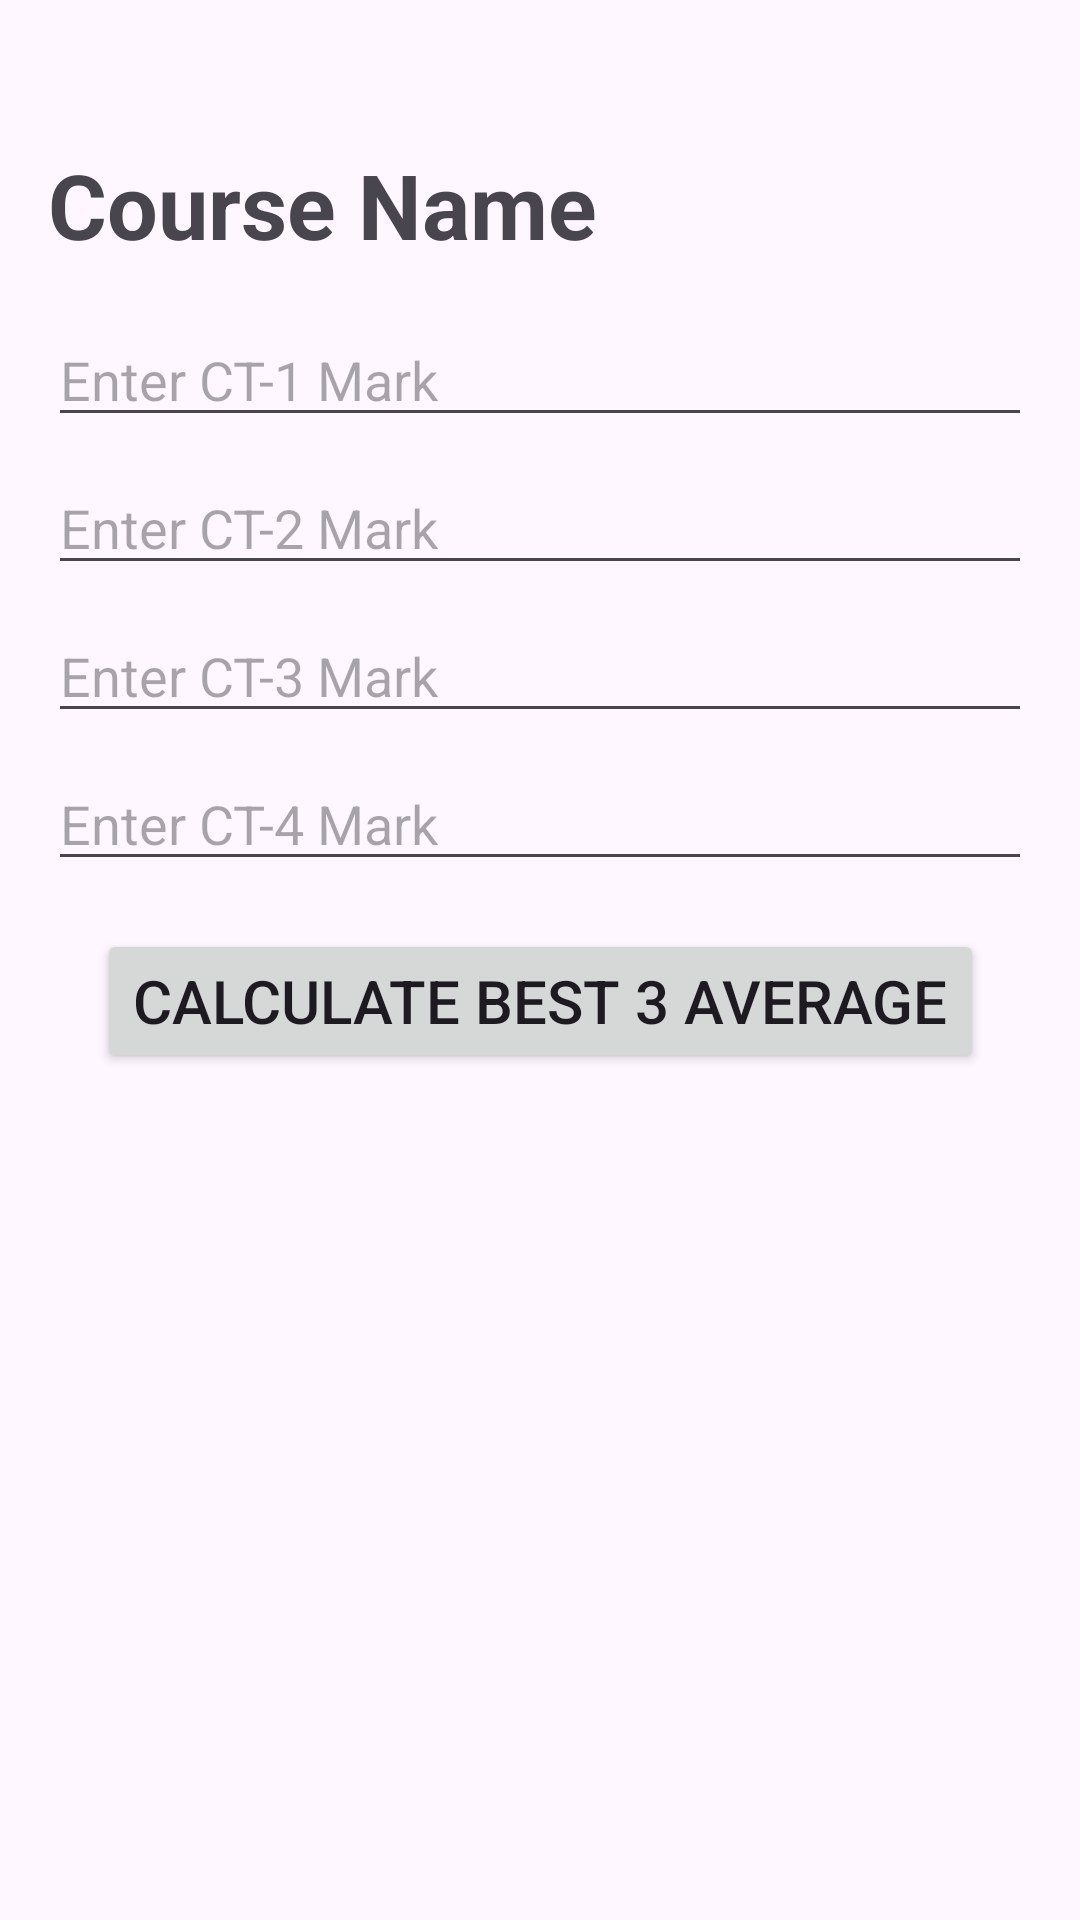

Reconstruct the res/layout file that produces this screen, plus the resources it refers to.
<!-- AndroidManifest.xml: application theme Theme.TrackMyStudy -->
<!-- res/layout/activity_ct_detail.xml -->
<?xml version="1.0" encoding="utf-8"?>
<androidx.constraintlayout.widget.ConstraintLayout
    xmlns:android="http://schemas.android.com/apk/res/android"
    xmlns:app="http://schemas.android.com/apk/res-auto"
    android:layout_width="match_parent"
    android:layout_height="match_parent"
    android:padding="16dp">

    <TextView
        android:id="@+id/tvCourseName"
        android:layout_width="0dp"
        android:layout_height="wrap_content"
        android:text="Course Name"
        android:textSize="30sp"
        android:textStyle="bold"
        app:layout_constraintTop_toTopOf="parent"
        app:layout_constraintStart_toStartOf="parent"
        app:layout_constraintEnd_toEndOf="parent"
        android:paddingTop="32dp"/>

    <EditText
        android:id="@+id/etCt1"
        android:layout_width="0dp"
        android:layout_height="wrap_content"
        android:hint="Enter CT-1 Mark"
        app:layout_constraintTop_toBottomOf="@id/tvCourseName"
        app:layout_constraintStart_toStartOf="parent"
        app:layout_constraintEnd_toEndOf="parent"
        android:layout_marginTop="16dp"/>

    <EditText
        android:id="@+id/etCt2"
        android:layout_width="0dp"
        android:layout_height="wrap_content"
        android:hint="Enter CT-2 Mark"
        app:layout_constraintTop_toBottomOf="@id/etCt1"
        app:layout_constraintStart_toStartOf="parent"
        app:layout_constraintEnd_toEndOf="parent"
        android:layout_marginTop="8dp"/>


    <EditText
        android:id="@+id/etCt3"
        android:layout_width="0dp"
        android:layout_height="wrap_content"
        android:hint="Enter CT-3 Mark"
        app:layout_constraintTop_toBottomOf="@id/etCt2"
        app:layout_constraintStart_toStartOf="parent"
        app:layout_constraintEnd_toEndOf="parent"
        android:layout_marginTop="8dp"/>

    <EditText
        android:id="@+id/etCt4"
        android:layout_width="0dp"
        android:layout_height="wrap_content"
        android:hint="Enter CT-4 Mark"
        app:layout_constraintTop_toBottomOf="@id/etCt3"
        app:layout_constraintStart_toStartOf="parent"
        app:layout_constraintEnd_toEndOf="parent"
        android:layout_marginTop="8dp"/>

    <Button
        android:id="@+id/btnCalculate"
        android:layout_width="wrap_content"
        android:layout_height="wrap_content"
        android:text="Calculate Best 3 Average"
        android:textSize="20sp"
        app:layout_constraintTop_toBottomOf="@id/etCt4"
        app:layout_constraintStart_toStartOf="parent"
        app:layout_constraintEnd_toEndOf="parent"
        android:layout_marginTop="16dp"/>

</androidx.constraintlayout.widget.ConstraintLayout>
<!-- resources referenced by this layout -->
<resources>
  <style name="Theme.TrackMyStudy" parent="Base.Theme.TrackMyStudy" />
  <style name="Base.Theme.TrackMyStudy" parent="Theme.Material3.DayNight.NoActionBar">
          
          
      </style>
</resources>
